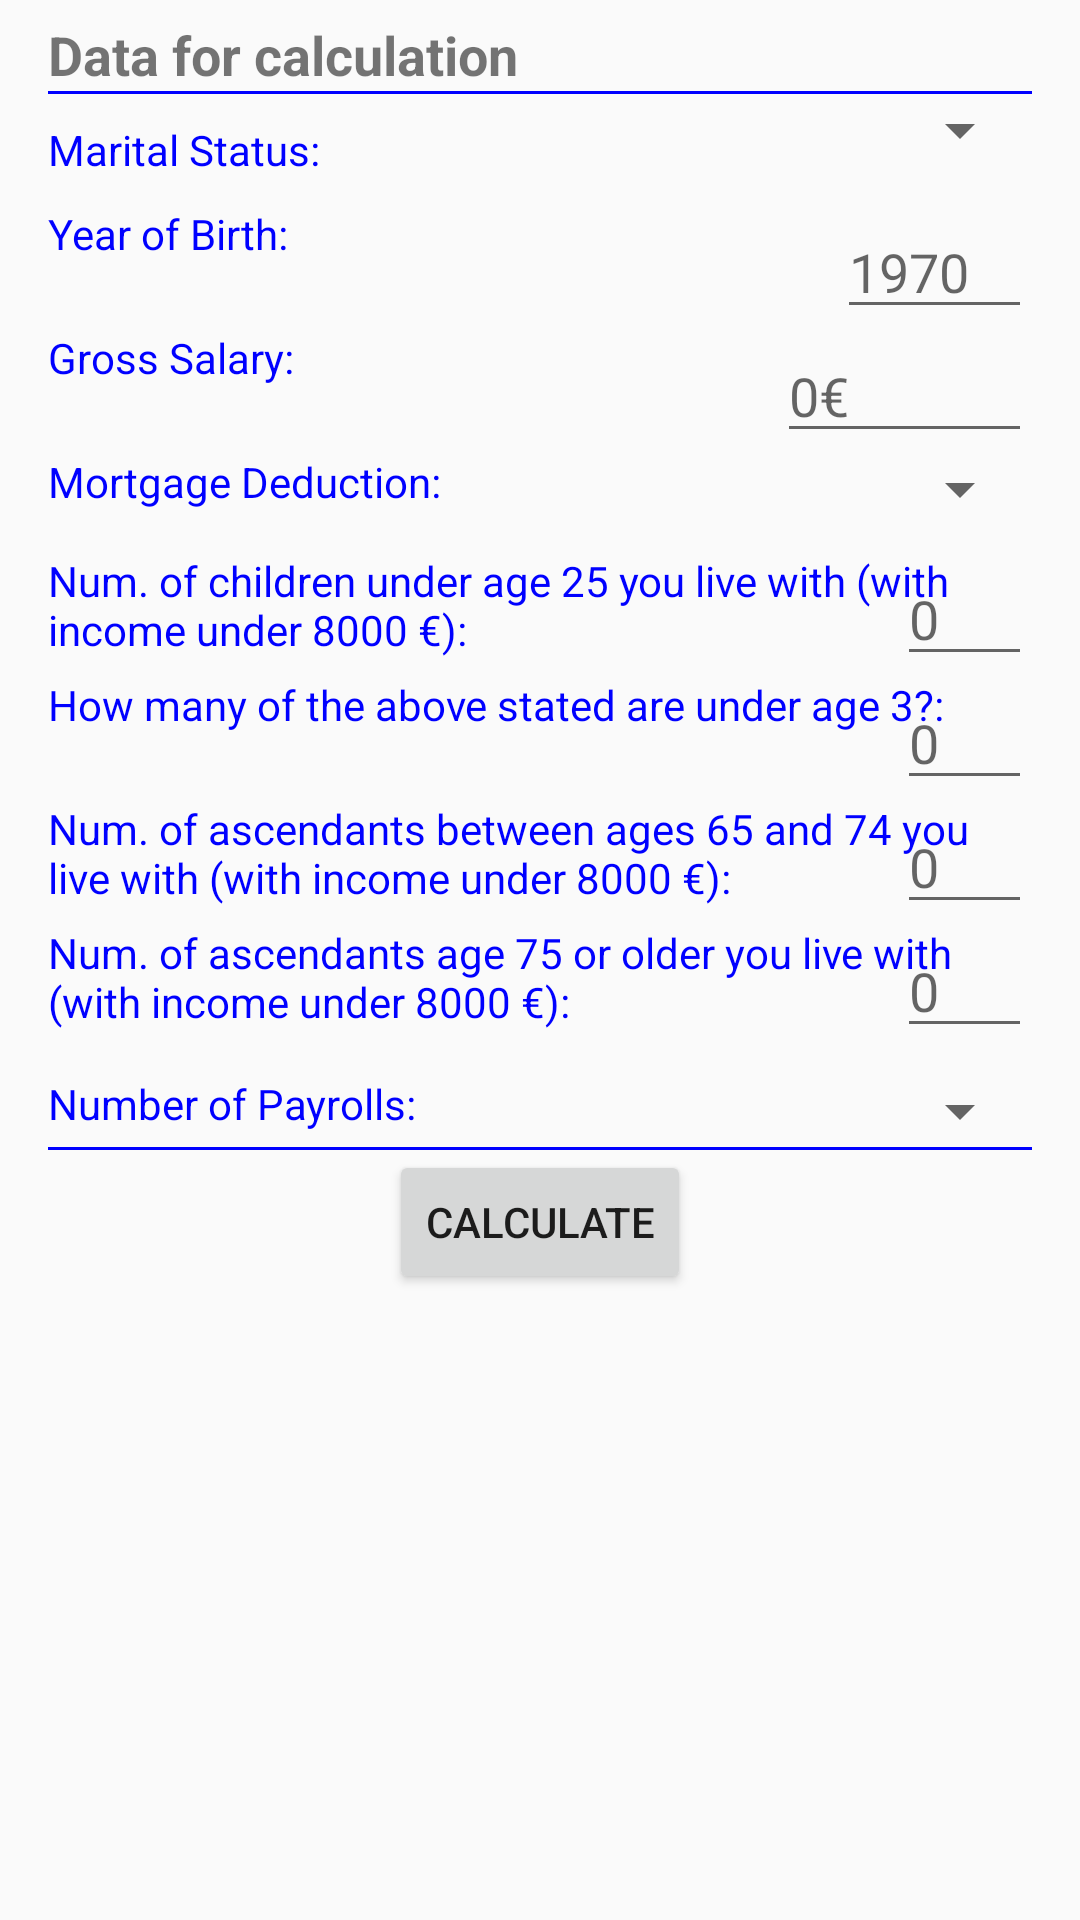

The Android layout XML behind this screen, and the referenced resources:
<!-- AndroidManifest.xml: application theme AppTheme -->
<!-- res/layout/activity_principal_antigua.xml -->
<LinearLayout  xmlns:android="http://schemas.android.com/apk/res/android" 
    android:layout_width="fill_parent"
    android:layout_height="fill_parent"
    android:orientation="vertical"
    android:paddingBottom="16dp"
    android:paddingLeft="16dp"
    android:paddingRight="16dp"
    android:textColor="#0000FF"
    android:paddingTop="6dp" >
    
    <TextView
        android:layout_width="wrap_content"
        android:layout_height="wrap_content"
        android:textSize="18sp"
        android:textStyle="bold"
        android:text="@string/opciones" />

    <View
        android:layout_width="fill_parent"
        android:layout_height="1sp"
        android:background="@color/azul">
        
    </View>
       

    <RelativeLayout 
		android:orientation="horizontal" 
		android:layout_width="fill_parent" 
		android:layout_height="wrap_content">  
		<TextView
        	android:paddingTop="9sp"
        	android:layout_width="wrap_content"
        	android:layout_height="wrap_content"
        	android:layout_alignParentLeft="true"
        	android:textColor="#0000FF"
       		android:text="@string/estado_civil" /> 	
   	 	<Spinner
 			android:id="@+id/estado_spinner"
 			android:layout_alignParentRight="true"
   			android:layout_width="wrap_content"
  			android:layout_height="wrap_content" />
   	</RelativeLayout> 
   	<RelativeLayout 
		android:orientation="horizontal" 
		android:layout_width="fill_parent" 
		android:layout_height="wrap_content"
   	 	android:paddingTop="9sp"> 
   	 	<TextView
        	android:layout_width="wrap_content"
        	android:layout_height="wrap_content"
        	android:layout_alignParentLeft="true"
        	 android:textColor="#0000FF"
       		android:text="@string/anyo_nacimiento" />
		<EditText 
    		android:id="@+id/anyo_edittext" 
   	    	android:layout_width="65dp" 
  			android:layout_height="wrap_content" 
  			android:layout_alignParentRight="true"
  			android:inputType="number"
  			android:hint="1970"
			android:digits="0123456789" />
   	</RelativeLayout> 
   	<RelativeLayout 
		android:orientation="horizontal" 
		android:layout_width="fill_parent" 
		android:layout_height="wrap_content">  
   	 	<TextView
        	android:layout_width="wrap_content"
        	android:layout_height="wrap_content"
        	android:layout_alignParentLeft="true"
        	 android:textColor="#0000FF"
       		android:text="@string/sueldo_bruto_anual" />
		<EditText 
    		android:id="@+id/sueldo_edittext" 
   	    	android:layout_width="85dp" 
  			android:layout_height="wrap_content" 
  			android:layout_alignParentRight="true"
  			android:inputType="number"
  			android:hint="0€"
			android:digits="0123456789" />
   	</RelativeLayout> 
   	<RelativeLayout 
		android:orientation="horizontal" 
		android:layout_width="fill_parent" 
		android:layout_height="wrap_content">  
   	 	<TextView
        	android:layout_width="wrap_content"
        	android:layout_height="wrap_content"
        	android:layout_alignParentLeft="true"
        	android:textColor="#0000FF"
       		android:text="@string/deduccion" />
   	 	<Spinner
 			android:id="@+id/deduccion_spinner"
 			android:layout_alignParentRight="true"
   			android:layout_width="wrap_content"
  			android:layout_height="wrap_content" />
   	</RelativeLayout> 
   	  
   	   	<RelativeLayout 
   	   	android:paddingTop="9sp"
		android:orientation="horizontal" 
		android:layout_width="fill_parent" 
		android:layout_height="wrap_content">  
   	 	<TextView
        	android:layout_width="wrap_content"
        	android:layout_height="wrap_content"
        	android:layout_alignParentLeft="true"
        	android:textColor="#0000FF"
       		android:text="@string/hijos1" />
		<EditText 
    		android:id="@+id/hijos1_edittext" 
   	    	android:layout_width="45dp" 
  			android:layout_height="wrap_content" 
  			android:layout_alignParentRight="true"
  			android:inputType="number"
  			android:hint="0"
			android:digits="0123456789" />
   	</RelativeLayout> 
   	<RelativeLayout 
		android:orientation="horizontal" 
		android:layout_width="fill_parent" 
		android:layout_height="wrap_content">  
   	 	<TextView
        	android:layout_width="wrap_content"
        	android:layout_height="wrap_content"
        	android:layout_alignParentLeft="true"
        	android:textColor="#0000FF"
       		android:text="@string/hijos2" />
		<EditText 
    		android:id="@+id/hijos2_edittext" 
   	    	android:layout_width="45dp" 
  			android:layout_height="wrap_content" 
  			android:layout_alignParentRight="true"
  			android:inputType="number"
  			android:hint="0"
			android:digits="0123456789" />
   	</RelativeLayout> 
   		<RelativeLayout 
		android:orientation="horizontal" 
		android:layout_width="fill_parent" 
		android:layout_height="wrap_content">  
   	 	<TextView
        	android:layout_width="wrap_content"
        	android:layout_height="wrap_content"
        	android:layout_alignParentLeft="true"
        	android:textColor="#0000FF"
       		android:text="@string/asc1" />
		<EditText 
    		android:id="@+id/asc1_edittext" 
   	    	android:layout_width="45dp" 
  			android:layout_height="wrap_content" 
  			android:layout_alignParentRight="true"
  			android:inputType="number"
  			android:hint="0"
			android:digits="0123456789" />
   	</RelativeLayout> 
   	<RelativeLayout 
		android:orientation="horizontal" 
		android:layout_width="fill_parent" 
		android:layout_height="wrap_content">  
   	 	<TextView
        	android:layout_width="wrap_content"
        	android:layout_height="wrap_content"
        	android:layout_alignParentLeft="true"
        	android:textColor="#0000FF"
       		android:text="@string/asc2" />
		<EditText 
    		android:id="@+id/asc2_edittext" 
   	    	android:layout_width="45dp" 
  			android:layout_height="wrap_content" 
  			android:layout_alignParentRight="true"
  			android:inputType="number"
  			android:hint="0"
			android:digits="0123456789" />
   	</RelativeLayout>
   	<RelativeLayout 
		android:paddingTop="9sp"
		android:orientation="horizontal" 
		android:layout_width="fill_parent" 
		android:layout_height="wrap_content">  
   	 	<TextView
        	android:layout_width="wrap_content"
        	android:layout_height="wrap_content"
        	android:layout_alignParentLeft="true"
        	android:textColor="#0000FF"
       		android:text="@string/pagas" />
   	 	<Spinner
 			android:id="@+id/pagas_spinner"
 			android:layout_alignParentRight="true"
   			android:layout_width="wrap_content"
  			android:layout_height="wrap_content" />
   	</RelativeLayout> 
   	   <View
        android:layout_width="fill_parent"
        android:layout_height="1sp"
        android:background="@color/azul">
   	 	</View>
   	 	 
   	   <Button
   	       android:layout_width="wrap_content"
   	       android:layout_height="wrap_content"
   	       android:layout_gravity="center_horizontal"
   	       android:text="@string/calcular_boton" />

</LinearLayout>
<!-- resources referenced by this layout -->
<resources>
  <color name="azul">#0000FF</color>
  <string name="anyo_nacimiento">Year of Birth: </string>
  <string name="asc1">Num. of ascendants between ages 65 and 74 you live with (with income under 8000 €): </string>
  <string name="asc2">Num. of ascendants age 75 or older you live with (with income under 8000 €):  </string>
  <string name="calcular_boton">Calculate</string>
  <string name="deduccion">Mortgage Deduction: </string>
  <string name="estado_civil">Marital Status: </string>
  <string name="hijos1">Num. of children under age 25 you live with (with income under 8000 €): </string>
  <string name="hijos2">How many of the above stated are under age 3?: </string>
  <string name="opciones">Data for calculation</string>
  <string name="pagas">Number of Payrolls: </string>
  <string name="sueldo_bruto_anual">Gross Salary: </string>
  <style name="AppTheme" parent="AppBaseTheme">
          
      </style>
  <style name="AppBaseTheme" parent="Theme.AppCompat.Light">
          
      </style>
</resources>
